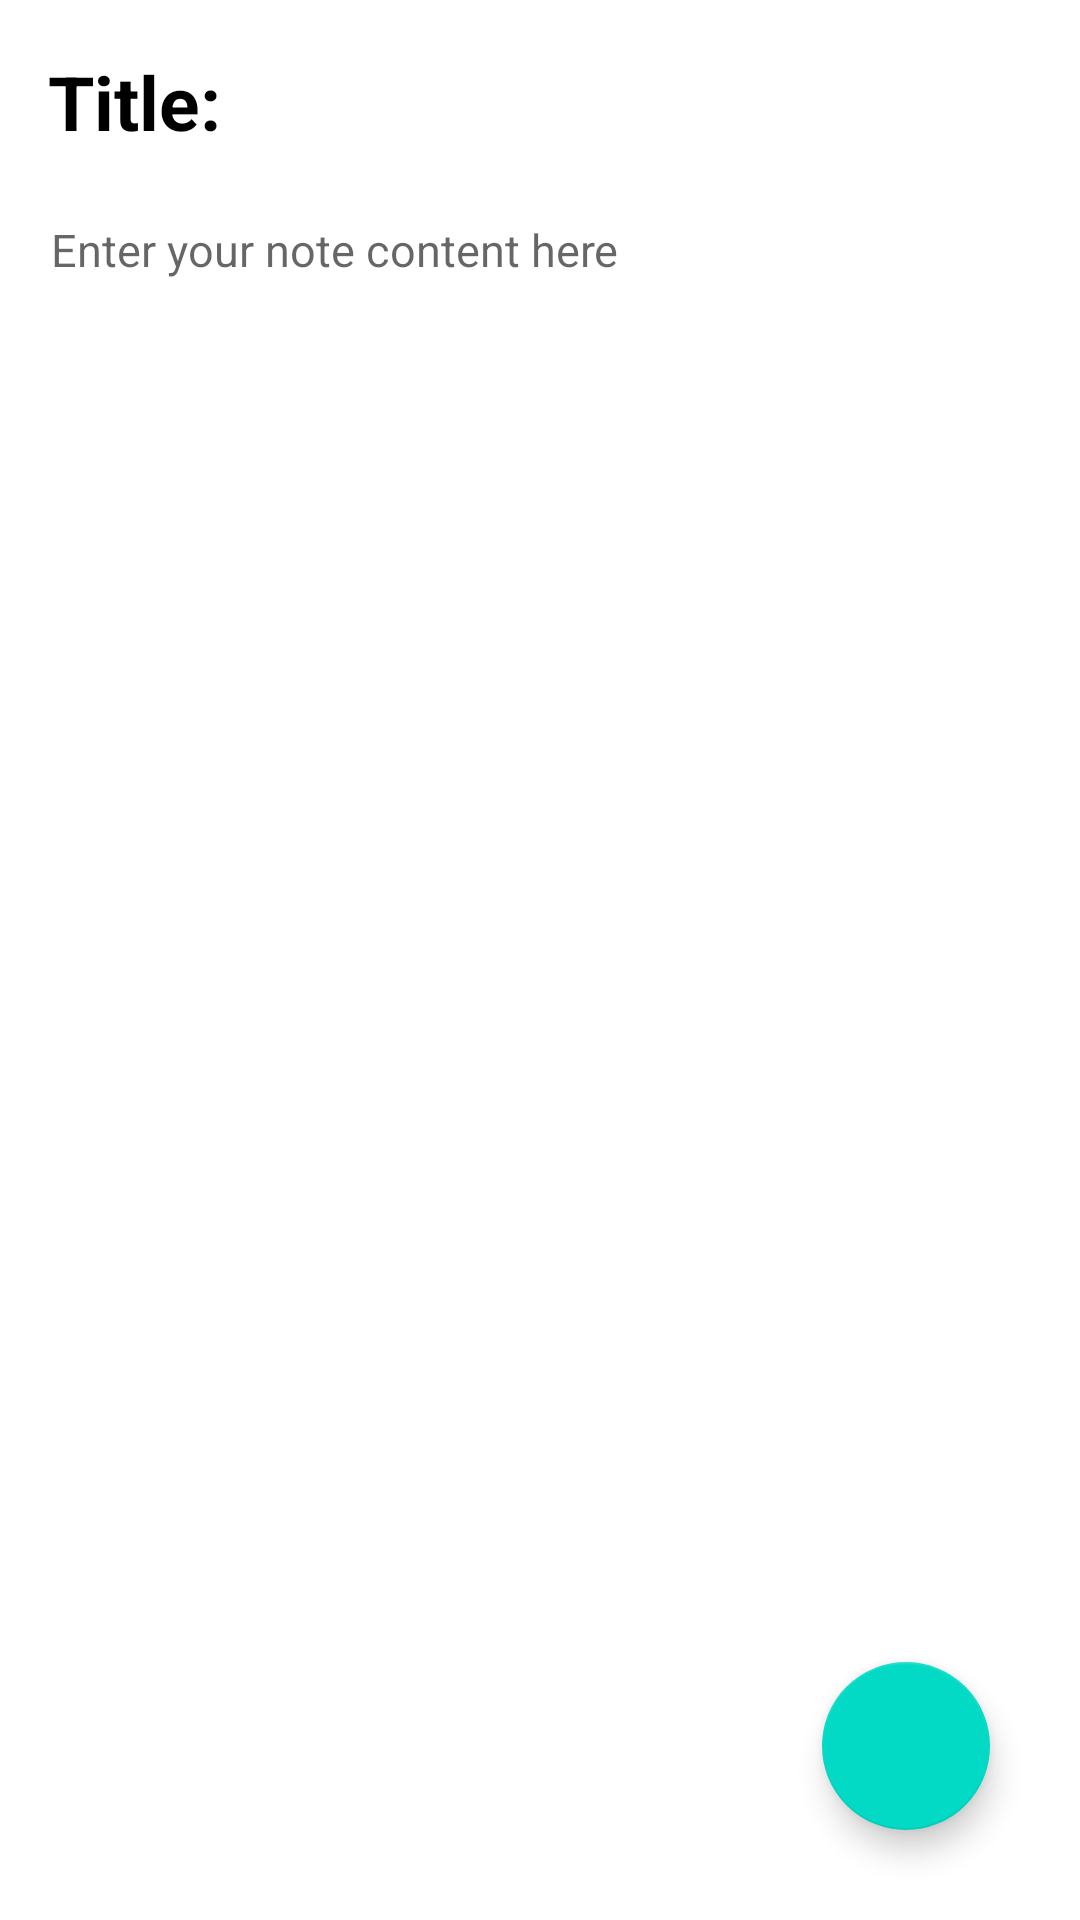

Layout XML and referenced resources for this Android screen:
<!-- AndroidManifest.xml: application theme Theme.Ordinata -->
<!-- res/layout/activity_notedetails.xml -->
<?xml version="1.0" encoding="utf-8"?>
<RelativeLayout xmlns:android="http://schemas.android.com/apk/res/android"
    xmlns:app="http://schemas.android.com/apk/res-auto"
    xmlns:tools="http://schemas.android.com/tools"
    android:layout_width="match_parent"
    android:layout_height="match_parent"
    tools:context=".createnote">

    <androidx.appcompat.widget.Toolbar
        android:layout_width="match_parent"
        android:layout_height="?attr/actionBarSize"
        android:id="@+id/toolbarofnotedetails"
        android:background="@color/white">

        <TextView
            android:layout_width="match_parent"
            android:layout_height="wrap_content"
            android:paddingTop="12dp"
            android:textSize="25sp"
            android:textStyle="bold"
            android:textColor="@color/black"
            android:text="Title: "
            android:id="@+id/titleofnotedetails" />

    </androidx.appcompat.widget.Toolbar>

    <TextView
        android:layout_width="match_parent"
        android:layout_height="wrap_content"
        android:textSize="15sp"
        android:gravity="top|left"
        android:textColor="@color/black"
        android:hint="Enter your note content here"
        android:layout_below="@+id/toolbarofnotedetails"
        android:padding="17dp"
        android:id="@+id/contentofnotedetails" />

    <com.google.android.material.floatingactionbutton.FloatingActionButton
        android:layout_width="wrap_content"
        android:layout_height="wrap_content"
        android:layout_alignParentBottom="true"
        android:layout_alignParentRight="true"
        android:layout_marginBottom="30dp"
        android:layout_marginRight="30dp"
        android:layout_gravity="bottom|end"
        android:id="@+id/gotoeditnote"
        android:src="@drawable/ic_baseline_edit_24"
        app:maxImageSize="40dp" />


</RelativeLayout>
<!-- resources referenced by this layout -->
<resources>
  <style name="Theme.Ordinata" parent="Theme.MaterialComponents.DayNight.DarkActionBar">
          
          <item name="colorPrimary">@color/purple_500</item>
          <item name="colorPrimaryVariant">@color/purple_700</item>
          <item name="colorOnPrimary">@color/white</item>
          
          <item name="colorSecondary">@color/teal_200</item>
          <item name="colorSecondaryVariant">@color/teal_700</item>
          <item name="colorOnSecondary">@color/black</item>
          
          <item name="android:statusBarColor" tools:targetApi="l">?attr/colorPrimaryVariant</item>
          
      </style>
  <!-- not gathered from this repository: default colours our renderer supplied (Android Studio template values) -->
  <color name="purple_500">#FF6200EE</color>
  <color name="purple_700">#FF3700B3</color>
  <color name="teal_200">#FF03DAC5</color>
  <color name="teal_700">#FF018786</color>
  <color name="black">#FF000000</color>
  <color name="white">#FFFFFFFF</color>
</resources>
